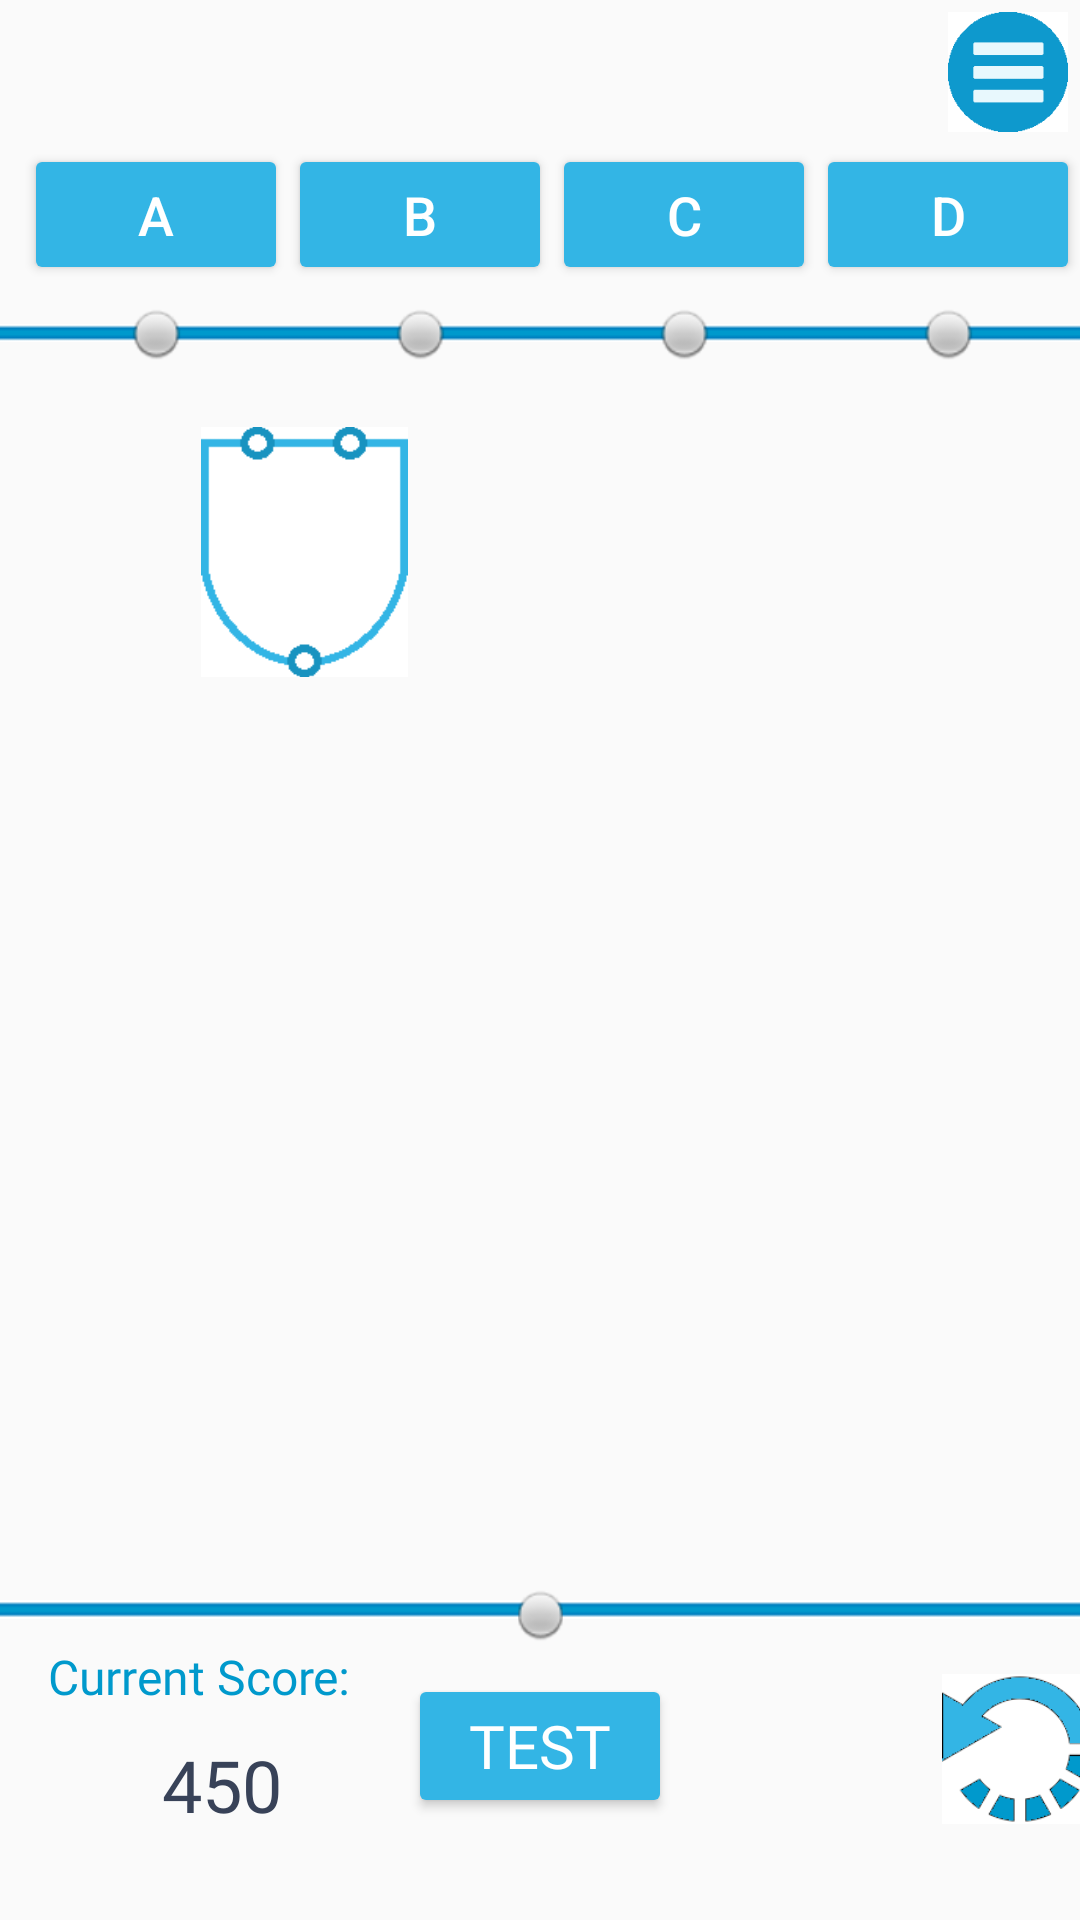

Reconstruct the res/layout file that produces this screen, plus the resources it refers to.
<!-- AndroidManifest.xml: application theme AppTheme -->
<!-- res/layout/active_level2.xml -->
<?xml version="1.0" encoding="utf-8"?>
<android.support.constraint.ConstraintLayout xmlns:android="http://schemas.android.com/apk/res/android"
    xmlns:app="http://schemas.android.com/apk/res-auto"
    xmlns:tools="http://schemas.android.com/tools"
    android:layout_width="match_parent"
    android:layout_height="match_parent">

    <Button
        android:id="@+id/btn_active2_menu"
        android:layout_width="40dp"
        android:layout_height="40dp"
        android:layout_marginEnd="4dp"
        android:layout_marginTop="4dp"
        android:background="@drawable/expandmenu2"
        app:layout_constraintEnd_toEndOf="parent"
        app:layout_constraintTop_toTopOf="parent" />

    <LinearLayout
        android:id="@+id/inputContainer"
        android:layout_width="352dp"
        android:layout_height="47dp"
        android:layout_marginEnd="8dp"
        android:layout_marginStart="16dp"
        android:layout_marginTop="48dp"
        android:orientation="horizontal"
        app:layout_constraintEnd_toEndOf="parent"
        app:layout_constraintStart_toStartOf="parent"
        app:layout_constraintTop_toTopOf="parent">

        <Button
            android:id="@+id/input1"
            android:layout_width="wrap_content"
            android:layout_height="wrap_content"
            android:backgroundTint="@android:color/holo_blue_light"
            android:text="A"
            android:textColor="@android:color/white"
            android:textSize="18sp"
            tools:layout_editor_absoluteX="21dp"
            tools:layout_editor_absoluteY="97dp" />

        <Button
            android:id="@+id/input2"
            android:layout_width="wrap_content"
            android:layout_height="wrap_content"
            android:backgroundTint="@android:color/holo_blue_light"
            android:text="B"
            android:textColor="@android:color/white"
            android:textSize="18sp"
            tools:layout_editor_absoluteX="109dp"
            tools:layout_editor_absoluteY="229dp" />

        <Button
            android:id="@+id/input3"
            android:layout_width="wrap_content"
            android:layout_height="wrap_content"
            android:backgroundTint="@android:color/holo_blue_light"
            android:text="C"
            android:textColor="@android:color/white"
            android:textSize="18sp"
            tools:layout_editor_absoluteX="197dp"
            tools:layout_editor_absoluteY="231dp" />

        <Button
            android:id="@+id/input4"
            android:layout_width="wrap_content"
            android:layout_height="wrap_content"
            android:backgroundTint="@android:color/holo_blue_light"
            android:text="D"
            android:textColor="@android:color/white"
            android:textSize="18sp"
            tools:layout_editor_absoluteX="288dp"
            tools:layout_editor_absoluteY="229dp" />


    </LinearLayout>

    <ImageView
        android:id="@+id/topLine"
        android:layout_width="500dp"
        android:layout_height="8dp"
        android:layout_marginStart="16dp"
        android:layout_marginTop="12dp"
        app:layout_constraintEnd_toEndOf="parent"
        app:layout_constraintStart_toStartOf="parent"
        app:layout_constraintTop_toBottomOf="@+id/inputContainer"
        app:srcCompat="@drawable/line" />


    <LinearLayout
        android:id="@+id/inputSelectorContainer"
        android:layout_width="352dp"
        android:layout_height="19dp"
        android:layout_marginEnd="8dp"
        android:layout_marginStart="16dp"
        android:layout_marginTop="6dp"
        android:orientation="horizontal"
        app:layout_constraintEnd_toEndOf="parent"
        app:layout_constraintStart_toStartOf="parent"
        app:layout_constraintTop_toBottomOf="@+id/inputContainer">

        <ImageButton
            android:id="@+id/input1Select"
            android:layout_width="15dp"
            android:layout_height="20dp"
            android:layout_weight="2"
            android:backgroundTint="@android:color/transparent"
            app:srcCompat="@android:drawable/radiobutton_off_background"
            tools:layout_editor_absoluteX="229dp"
            tools:layout_editor_absoluteY="422dp" />

        <ImageButton
            android:id="@+id/input2Select"
            android:layout_width="15dp"
            android:layout_height="20dp"
            android:layout_weight="2"
            android:backgroundTint="@android:color/transparent"
            app:srcCompat="@android:drawable/radiobutton_off_background"
            tools:layout_editor_absoluteX="244dp"
            tools:layout_editor_absoluteY="395dp" />

        <ImageButton
            android:id="@+id/input3Select"
            android:layout_width="15dp"
            android:layout_height="20dp"
            android:layout_weight="2"
            android:backgroundTint="@android:color/transparent"
            app:srcCompat="@android:drawable/radiobutton_off_background"
            tools:layout_editor_absoluteX="135dp"
            tools:layout_editor_absoluteY="414dp" />

        <ImageButton
            android:id="@+id/input4Select"
            android:layout_width="15dp"
            android:layout_height="20dp"
            android:layout_weight="2"
            android:backgroundTint="@android:color/transparent"
            app:srcCompat="@android:drawable/radiobutton_off_background"
            tools:layout_editor_absoluteX="135dp"
            tools:layout_editor_absoluteY="414dp" />

    </LinearLayout>

    <ImageView
        android:id="@+id/imageView2"
        android:layout_width="69dp"
        android:layout_height="90dp"
        android:layout_marginStart="67dp"
        android:layout_marginTop="24dp"
        app:layout_constraintStart_toStartOf="parent"
        app:layout_constraintTop_toBottomOf="@+id/topLine"
        app:srcCompat="@drawable/and_gate_active" />

    <ImageView
        android:id="@+id/bottomLine"
        android:layout_width="500dp"
        android:layout_height="7dp"
        android:layout_marginBottom="100dp"
        android:layout_marginStart="6dp"
        app:layout_constraintBottom_toBottomOf="parent"
        app:layout_constraintEnd_toEndOf="parent"
        app:layout_constraintStart_toStartOf="parent"
        app:srcCompat="@drawable/line" />

    <ImageButton
        android:id="@+id/outputSelect"
        android:layout_width="15dp"
        android:layout_height="20dp"
        android:layout_marginBottom="10dp"
        android:layout_marginEnd="8dp"
        android:layout_marginStart="8dp"
        android:layout_weight="2"
        android:backgroundTint="@android:color/white"
        app:layout_constraintBottom_toTopOf="@+id/btn_active_test"
        app:layout_constraintEnd_toEndOf="parent"
        app:layout_constraintStart_toStartOf="parent"
        app:srcCompat="@android:drawable/radiobutton_off_background" />

    <Button
        android:id="@+id/btn_active_test"
        android:layout_width="wrap_content"
        android:layout_height="wrap_content"
        android:layout_marginEnd="8dp"
        android:layout_marginStart="8dp"
        android:layout_marginTop="18dp"
        android:backgroundTint="@android:color/holo_blue_light"
        android:fontFamily="@font/aclonica"
        android:text="Test"
        android:textColor="@android:color/white"
        android:textSize="20sp"
        app:layout_constraintEnd_toEndOf="parent"
        app:layout_constraintStart_toStartOf="parent"
        app:layout_constraintTop_toBottomOf="@+id/bottomLine" />

    <Button
        android:id="@+id/reload"
        android:layout_width="50dp"
        android:layout_height="50dp"
        android:layout_marginStart="90dp"
        android:layout_marginTop="18dp"
        android:background="@drawable/undo"
        app:layout_constraintStart_toEndOf="@+id/btn_active_test"
        app:layout_constraintTop_toBottomOf="@+id/bottomLine"/>

    <TextView
        android:id="@+id/scoreLabel"
        android:layout_width="wrap_content"
        android:layout_height="wrap_content"
        android:layout_marginStart="16dp"
        android:layout_marginTop="8dp"
        android:fontFamily="@font/aclonica"
        android:text="Current Score:"
        android:textColor="@android:color/holo_blue_dark"
        android:textSize="16sp"
        app:layout_constraintStart_toStartOf="parent"
        app:layout_constraintTop_toBottomOf="@+id/bottomLine" />

    <TextView
        android:id="@+id/score"
        android:layout_width="wrap_content"
        android:layout_height="wrap_content"
        android:layout_marginStart="54dp"
        android:layout_marginTop="9dp"
        android:fontFamily="@font/aclonica"
        android:text="450"
        android:textColor="@color/colorPrimary"
        android:textSize="24sp"
        app:layout_constraintStart_toStartOf="parent"
        app:layout_constraintTop_toBottomOf="@+id/scoreLabel" />


</android.support.constraint.ConstraintLayout>
<!-- resources referenced by this layout -->
<resources>
  <color name="colorPrimary">#384258</color>
  <!-- drawable and_gate_active: png bitmap (drawable-v24, 1346 bytes) -->
  <!-- drawable expandmenu2: png bitmap (drawable-v24, 1107 bytes) -->
  <!-- drawable line: png bitmap (drawable-v24, 247 bytes) -->
  <!-- drawable undo: png bitmap (drawable-v24, 4893 bytes) -->
  <style name="AppTheme" parent="Theme.AppCompat.Light.NoActionBar">
          
          <item name="colorPrimary">#384258</item>
          <item name="colorPrimaryDark">#202020</item>
          <item name="colorAccent">#76AB65</item>
      </style>
</resources>
